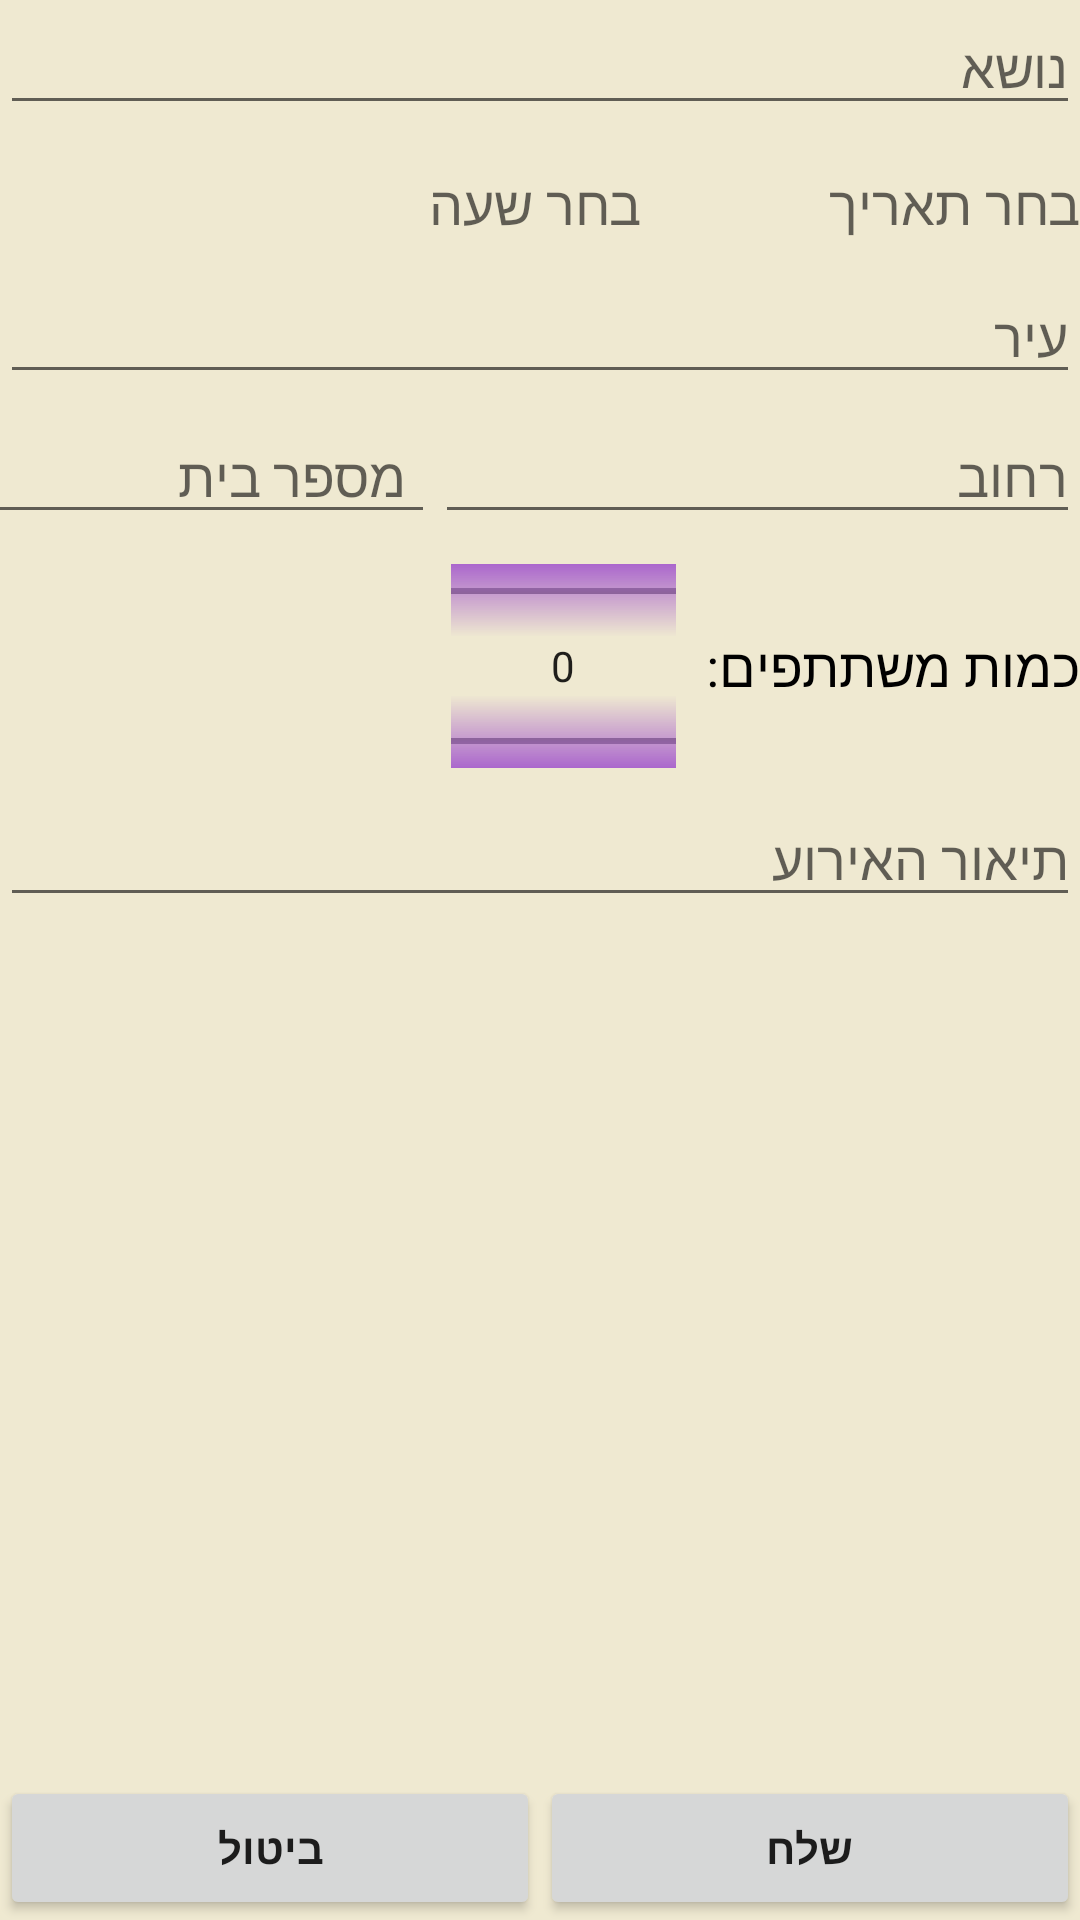

Here is an Android app screen rendered from its layout file. Give the layout XML and the strings, colors and styles it references.
<!-- AndroidManifest.xml: application theme MyAppTheme -->
<!-- res/layout/fragment_add_new_event.xml -->
<LinearLayout xmlns:android="http://schemas.android.com/apk/res/android"
    xmlns:tools="http://schemas.android.com/tools"
    android:layout_width="match_parent"
    android:layout_height="match_parent"
    android:orientation="vertical"
    android:background="@drawable/off_white"
    tools:context="app.projectortalapplication.viewComponents.AddNewEventFragment"
    android:layoutDirection="rtl">


    <ScrollView
        android:layout_width="match_parent"
        android:layout_height="461dp"
        android:layoutDirection="rtl">

        <LinearLayout
            android:layout_width="match_parent"
            android:layout_height="match_parent"
            android:orientation="vertical"
            android:layoutDirection="rtl" >

            <EditText
                android:layout_width="match_parent"
                android:layout_height="wrap_content"
                android:inputType="text"
                android:ems="10"
                android:id="@+id/eventSetTitle"
                android:textDirection="rtl"
                android:hint="@string/event_add_new_event_title_label"
                android:textColor="@android:color/black"
                android:layoutDirection="ltr" />

            <LinearLayout
                android:orientation="horizontal"
                android:layout_width="match_parent"
                android:layout_height="wrap_content"
                android:layoutDirection="rtl"
                android:weightSum="1"
                android:layout_marginTop="5dp">

                <TextView
                    android:layout_width="wrap_content"
                    android:layout_height="43dp"
                    android:id="@+id/eventSetDate"
                    android:textDirection="rtl"
                    android:gravity="center_vertical"
                    android:textSize="18sp"
                    android:textColor="@android:color/black"
                    android:hint="@string/event_add_new_event_choose_date_label"
                    android:focusable="false"
                    android:focusableInTouchMode="false"
                    android:layoutDirection="ltr"
                    android:layout_weight="0.27" />

                <TextView
                    android:layout_width="wrap_content"
                    android:layout_height="match_parent"
                    android:id="@+id/eventSetTime"
                    android:textDirection="rtl"
                    android:gravity="center_vertical"
                    android:textSize="18sp"
                    android:textColor="@android:color/black"
                    android:hint="@string/event_add_new_event_choose_time_label"
                    android:focusable="false"
                    android:focusableInTouchMode="false"
                    android:layout_weight="0.08"
                    android:layoutDirection="ltr"
                    android:layout_marginRight="10dp" />

            </LinearLayout>

            <EditText
                android:layout_width="match_parent"
                android:layout_height="wrap_content"
                android:inputType="text"
                android:ems="10"
                android:id="@+id/eventSetCity"
                android:textDirection="rtl"
                android:hint="@string/event_add_new_event_city_label"
                android:textColor="@android:color/black"
                android:layoutDirection="ltr" />

            <LinearLayout
                android:orientation="horizontal"
                android:layout_width="match_parent"
                android:layout_height="match_parent"
                android:layoutDirection="rtl"
                android:weightSum="1"
                android:layout_marginTop="5dp"
                android:id="@+id/streetAndNumber">

                <EditText
                    android:layout_width="215dp"
                    android:layout_height="wrap_content"
                    android:inputType="textPersonName"
                    android:ems="10"
                    android:id="@+id/eventSetStreet"
                    android:textDirection="rtl"
                    android:hint="@string/event_add_new_event_street_label"
                    android:textColor="@android:color/black"
                    android:layoutDirection="ltr" />

                <EditText
                    android:layout_width="wrap_content"
                    android:layout_height="wrap_content"
                    android:inputType="number"
                    android:ems="10"
                    android:id="@+id/eventSetHomeNumber"
                    android:hint="@string/event_add_new_event_house_number_label"
                    android:textDirection="rtl"
                    android:paddingRight="10dp"
                    android:textColor="@android:color/black"
                    android:layoutDirection="ltr"
                    android:layout_weight="0.24"
                    android:maxLength="4" />

            </LinearLayout>

            <LinearLayout
                android:orientation="horizontal"
                android:layout_width="match_parent"
                android:layout_height="68dp"
                android:weightSum="1"
                android:layout_marginTop="10dp">

                <TextView
                    android:text="@string/event_add_new_event_participate_number_label"
                    android:layout_width="wrap_content"
                    android:layout_height="match_parent"
                    android:id="@+id/textView22"
                    android:textDirection="rtl"
                    android:gravity="right|center_vertical"
                    android:paddingLeft="10dp"
                    android:textSize="18sp"
                    android:textColor="@android:color/black" />

                <NumberPicker
                    android:layout_width="75dp"
                    android:layout_height="match_parent"
                    android:id="@+id/numberOfParticipants"
                    android:textDirection="rtl"
                    android:layoutDirection="rtl"
                    android:solidColor="@android:color/holo_purple" />
            </LinearLayout>

            <EditText
                android:layout_width="match_parent"
                android:layout_height="wrap_content"
                android:inputType="textMultiLine"
                android:ems="10"
                android:id="@+id/eventSetDescription"
                android:hint="@string/event_add_new_event_descrription_label"
                android:textDirection="rtl"
                android:textColor="@android:color/black"
                android:layout_marginTop="8dp"
                android:layoutDirection="ltr" />

        </LinearLayout>
    </ScrollView>

    <LinearLayout
        android:orientation="horizontal"
        android:layout_width="match_parent"
        android:layout_height="match_parent"
        android:layoutDirection="rtl">

        <Button
            android:text="@string/event_add_new_event_add_btn"
            android:layout_width="match_parent"
            android:layout_height="wrap_content"
            android:id="@+id/btnAddEvent"
            android:layout_weight="1"
            android:layout_gravity="bottom"
            android:textDirection="rtl"
            android:textStyle="bold" />

        <Button
            android:text="@string/event_add_new_event_cancel_btn"
            android:layout_width="match_parent"
            android:layout_height="wrap_content"
            android:id="@+id/btnCancelNewEvent"
            android:layout_weight="1"
            android:layout_gravity="bottom"
            android:textDirection="rtl"
            android:textStyle="bold" />
    </LinearLayout>
</LinearLayout>
<!-- resources referenced by this layout -->
<resources>
  <!-- drawable off_white: jpg bitmap (drawable, 1050 bytes) -->
  <string name="event_add_new_event_add_btn">שלח</string>
  <string name="event_add_new_event_cancel_btn">ביטול</string>
  <string name="event_add_new_event_choose_date_label">בחר תאריך</string>
  <string name="event_add_new_event_choose_time_label">בחר שעה</string>
  <string name="event_add_new_event_city_label">עיר</string>
  <string name="event_add_new_event_descrription_label">תיאור האירוע</string>
  <string name="event_add_new_event_house_number_label">מספר בית</string>
  <string name="event_add_new_event_participate_number_label">כמות משתתפים:</string>
  <string name="event_add_new_event_street_label">רחוב</string>
  <string name="event_add_new_event_title_label">נושא</string>
  <style name="MyAppTheme" parent="Theme.AppCompat.Light.DarkActionBar">
          
          
          
          <item name="colorPrimary">@color/title</item>
           <item name="colorPrimaryDark">@color/colorPrimaryDark</item>
           <item name="colorAccent">@color/colorAccent</item>
          
          
           
            
           
          <item name="android:itemBackground">@color/itemBack</item>
          
       </style>
  <color name="title">#2bb7b2</color>
  <color name="colorPrimaryDark">#303F9F</color>
  <color name="colorAccent">#FF4081</color>
  <color name="itemBack">#7089c4</color>
</resources>
